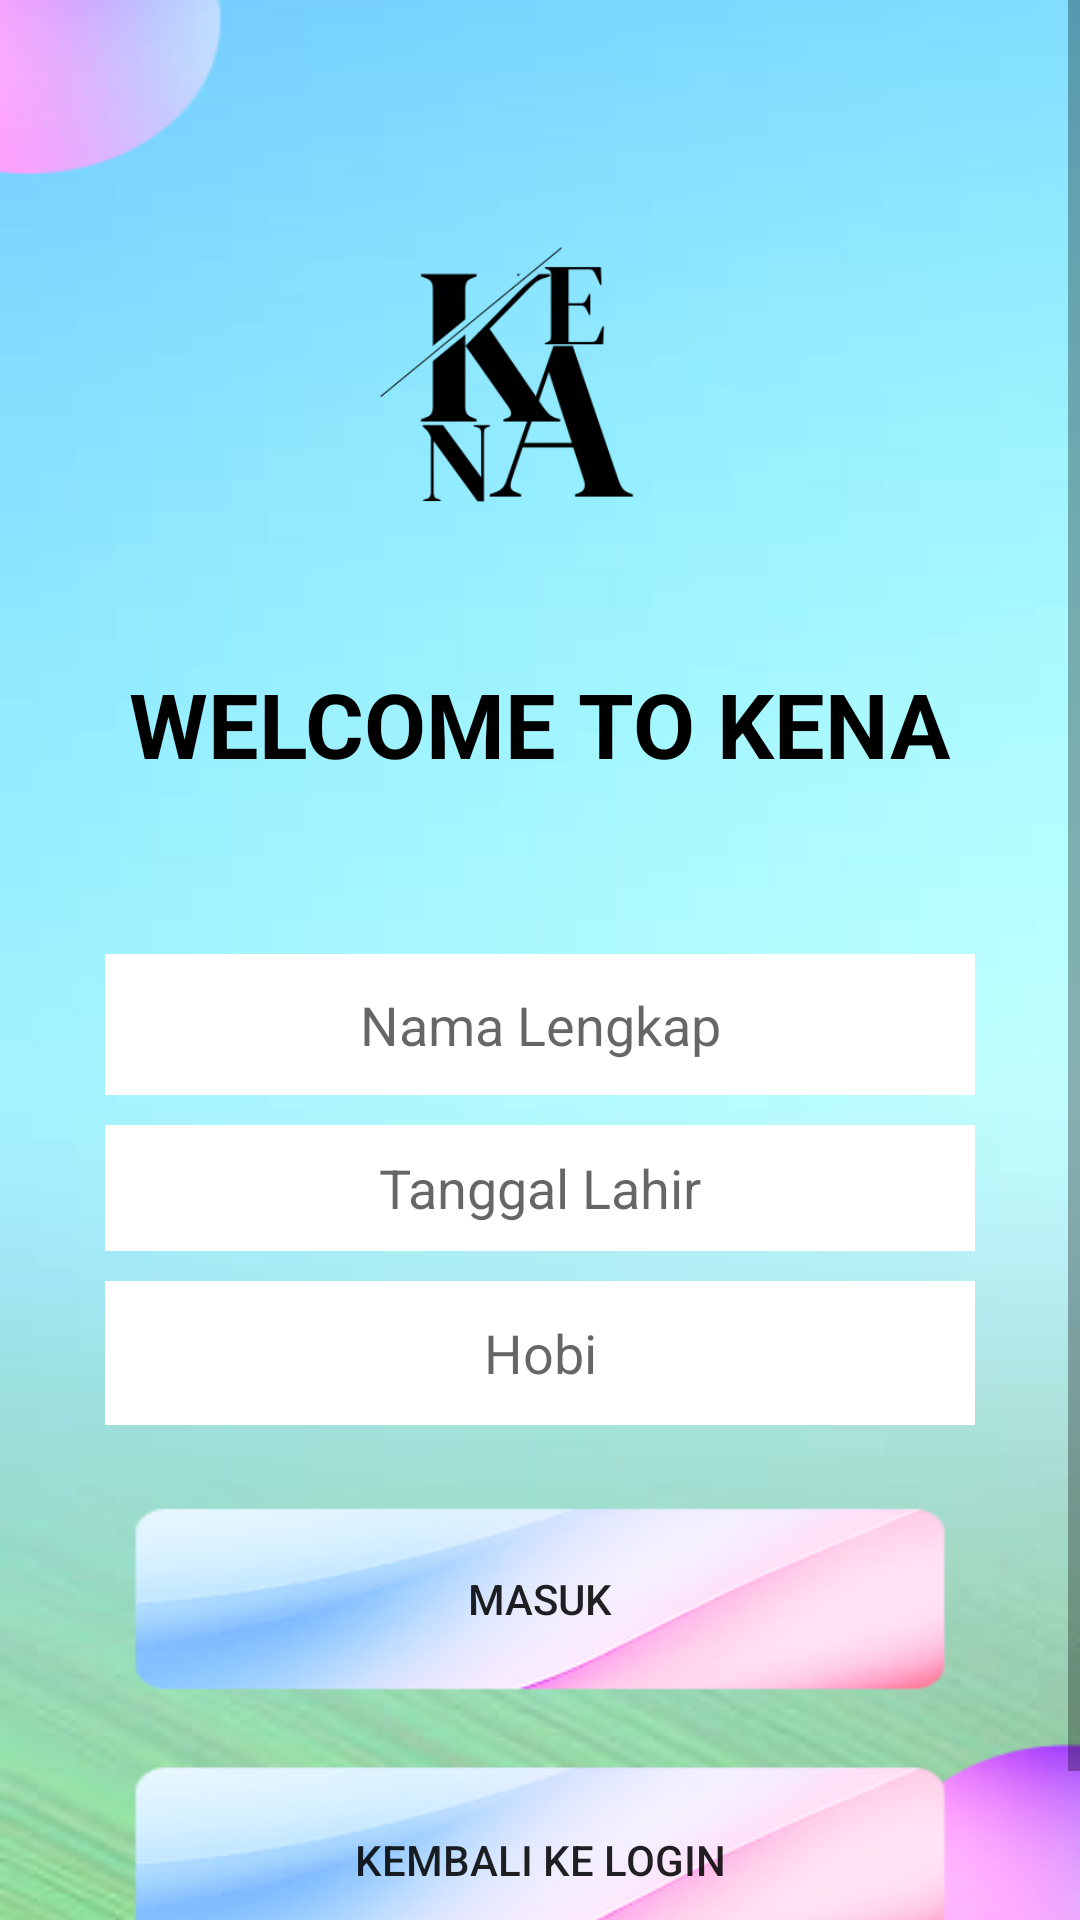

This screen was rendered from an Android layout file. Write that file and the resources it references.
<!-- AndroidManifest.xml: application theme Theme.AppCompat.Light.NoActionBar -->
<!-- res/layout/activity_register.xml -->
<ScrollView
    xmlns:android="http://schemas.android.com/apk/res/android"
    android:background="@drawable/well"
    android:layout_width="match_parent"
    android:layout_height="match_parent">

    <LinearLayout
        android:orientation="vertical"
        android:padding="35dp"
        android:layout_width="match_parent"
        android:layout_height="wrap_content"
        android:gravity="center_horizontal">

        <ImageView
            android:id="@+id/appLogo"
            android:layout_width="231dp"
            android:layout_height="184dp"
            android:layout_gravity="center"
            android:layout_marginTop="1dp"
            android:layout_marginBottom="1dp"
            android:contentDescription="Logo Aplikasi"
            android:src="@drawable/kena" />

        <TextView
            android:layout_width="wrap_content"
            android:layout_height="77dp"
            android:layout_marginBottom="20dp"
            android:text="WELCOME TO KENA"
            android:textColor="#000"
            android:textSize="30dp"
            android:textStyle="bold" />

        <EditText
            android:id="@+id/edtNamaLengkap"
            android:layout_width="match_parent"
            android:layout_height="47dp"
            android:background="@color/white"
            android:gravity="center"
            android:hint="Nama Lengkap" />

        <EditText
            android:id="@+id/edtUsername"
            android:layout_width="match_parent"
            android:layout_height="42dp"
            android:layout_marginTop="10dp"
            android:background="@color/white"
            android:hint="Tanggal Lahir"
            android:gravity="center"/>

        <EditText
            android:id="@+id/edtPassword"
            android:layout_width="match_parent"
            android:layout_height="48dp"
            android:layout_marginTop="10dp"
            android:background="@color/white"
            android:hint="Hobi"
            android:gravity="center"/>

        <Button
            android:id="@+id/btnMasuk"
            android:layout_width="match_parent"
            android:layout_height="76dp"
            android:layout_marginTop="20dp"
            android:background="@drawable/fraame"
            android:text="Masuk" />

        <Button
            android:id="@+id/btnKembali"
            android:layout_width="match_parent"
            android:layout_height="78dp"
            android:layout_marginTop="10dp"
            android:background="@drawable/fraame"
            android:text="KEMBALI KE LOGIN" />

    </LinearLayout>
</ScrollView>
<!-- resources referenced by this layout -->
<resources>
  <!-- drawable fraame: png bitmap (drawable, 19542 bytes) -->
  <!-- drawable kena: png bitmap (drawable, 27485 bytes) -->
  <!-- drawable well: png bitmap (drawable, 95550 bytes) -->
  <!-- not gathered from this repository: default colours our renderer supplied (Android Studio template values) -->
  <color name="white">#FFFFFFFF</color>
</resources>
